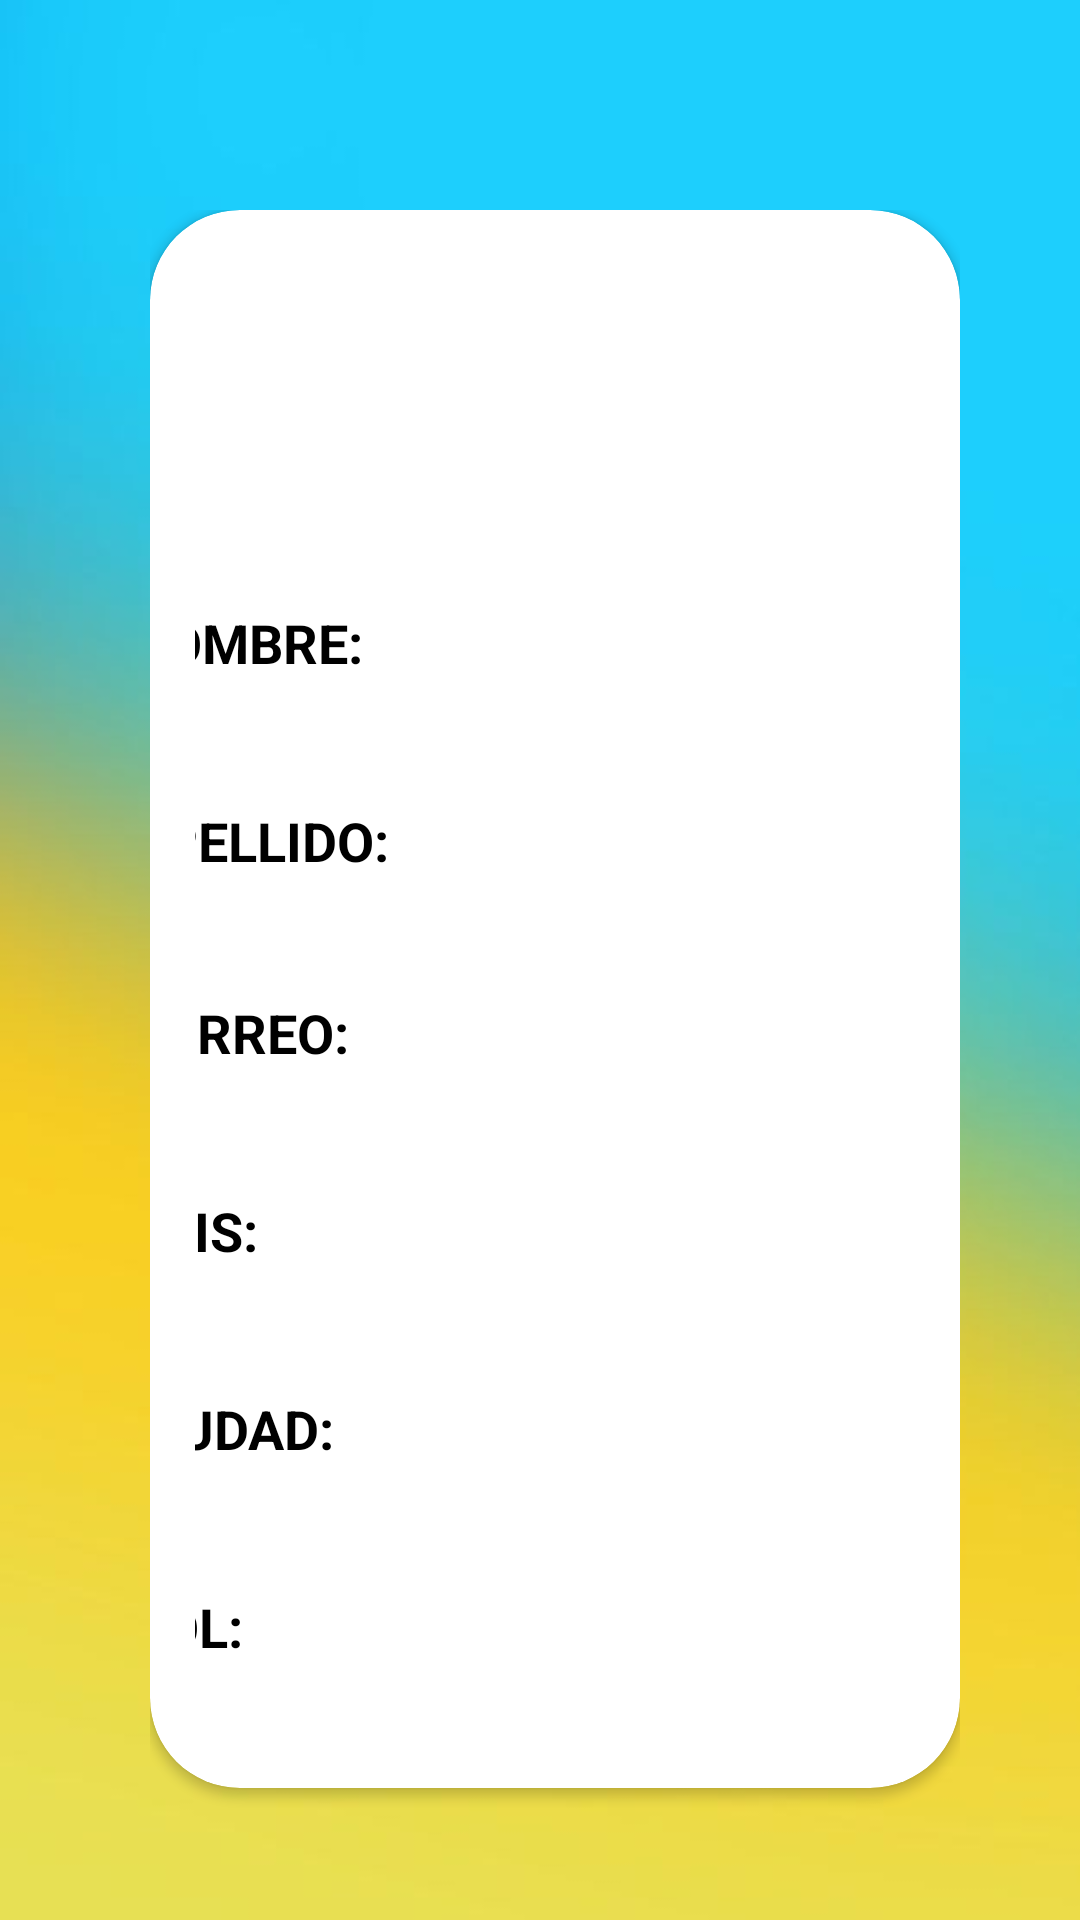

Produce the Android XML layout that renders to this screen, including the resource entries it uses.
<!-- AndroidManifest.xml: application theme Theme.SistemaApartamentos -->
<!-- res/layout/activity_perfiluser.xml -->
<?xml version="1.0" encoding="utf-8"?>
<androidx.constraintlayout.widget.ConstraintLayout xmlns:android="http://schemas.android.com/apk/res/android"
    xmlns:app="http://schemas.android.com/apk/res-auto"
    xmlns:tools="http://schemas.android.com/tools"
    android:layout_width="match_parent"
    android:layout_height="match_parent"
    tools:context=".perfiluserActivity"
    android:background="@drawable/fondoandrod">

    <ScrollView
        android:layout_width="match_parent"
        android:layout_height="match_parent"
        android:layout_marginStart="50dp"
        android:layout_marginTop="70dp"
        android:layout_marginEnd="40dp"
        app:layout_constraintEnd_toEndOf="parent"
        app:layout_constraintStart_toStartOf="parent"
        app:layout_constraintTop_toTopOf="parent">

        <androidx.cardview.widget.CardView
            android:layout_width="wrap_content"
            android:layout_height="wrap_content"
            app:cardBackgroundColor="@color/white"
            app:cardCornerRadius="30dp">

            <androidx.constraintlayout.widget.ConstraintLayout
                android:layout_width="wrap_content"
                android:layout_height="match_parent"
                android:layout_marginStart="15dp"
                tools:context=".perfiluserActivity">

                <ImageView
                    android:id="@+id/imageView4"
                    android:layout_width="129dp"
                    android:layout_height="88dp"
                    android:layout_marginTop="22dp"
                    app:layout_constraintEnd_toEndOf="parent"
                    app:layout_constraintStart_toStartOf="parent"
                    app:layout_constraintTop_toTopOf="parent"
                    app:srcCompat="@drawable/ic_perfiluser" />

                <TextView
                    android:id="@+id/tvCorreo"
                    android:layout_width="301dp"
                    android:layout_height="33dp"
                    android:text="Correo:"
                    android:textAllCaps="true"
                    android:textColor="@color/black"
                    android:textSize="18sp"
                    android:textStyle="bold"
                    app:layout_constraintEnd_toEndOf="parent"
                    app:layout_constraintHorizontal_bias="0.512"
                    app:layout_constraintStart_toStartOf="parent"
                    app:layout_constraintTop_toBottomOf="@+id/tvLastName" />

                <TextView
                    android:id="@+id/tvEmail"
                    android:layout_width="301dp"
                    android:layout_height="33dp"
                    android:textColor="@color/black"
                    android:textSize="18sp"
                    app:layout_constraintEnd_toEndOf="parent"
                    app:layout_constraintStart_toStartOf="parent"
                    app:layout_constraintTop_toBottomOf="@+id/tvCorreo" />

                <TextView
                    android:id="@+id/tvNombre"
                    android:layout_width="301dp"
                    android:layout_height="33dp"
                    android:layout_marginTop="22dp"
                    android:text="Nombre:"
                    android:textAllCaps="true"
                    android:textColor="@color/black"
                    android:textSize="18sp"
                    android:textStyle="bold"
                    app:layout_constraintEnd_toEndOf="parent"
                    app:layout_constraintStart_toStartOf="parent"
                    app:layout_constraintTop_toBottomOf="@+id/imageView4" />

                <TextView
                    android:id="@+id/tvName"
                    android:layout_width="301dp"
                    android:layout_height="33dp"
                    android:textColor="@color/black"
                    android:textSize="18sp"
                    app:layout_constraintEnd_toEndOf="parent"
                    app:layout_constraintStart_toStartOf="parent"
                    app:layout_constraintTop_toBottomOf="@+id/tvNombre" />

                <TextView
                    android:id="@+id/tvApellido"
                    android:layout_width="301dp"
                    android:layout_height="33dp"
                    android:text="Apellido:"
                    android:textAllCaps="true"
                    android:textColor="@color/black"
                    android:textSize="18sp"
                    android:textStyle="bold"
                    app:layout_constraintEnd_toEndOf="parent"
                    app:layout_constraintStart_toStartOf="parent"
                    app:layout_constraintTop_toBottomOf="@+id/tvName" />

                <TextView
                    android:id="@+id/tvLastName"
                    android:layout_width="301dp"
                    android:layout_height="31dp"
                    android:textColor="@color/black"
                    android:textSize="18sp"
                    app:layout_constraintEnd_toEndOf="parent"
                    app:layout_constraintStart_toStartOf="parent"
                    app:layout_constraintTop_toBottomOf="@+id/tvApellido" />

                <TextView
                    android:id="@+id/tvPais"
                    android:layout_width="301dp"
                    android:layout_height="33dp"
                    android:text="PAIS:"
                    android:textAllCaps="true"
                    android:textColor="@color/black"
                    android:textSize="18sp"
                    android:textStyle="bold"
                    app:layout_constraintEnd_toEndOf="parent"
                    app:layout_constraintStart_toStartOf="parent"
                    app:layout_constraintTop_toBottomOf="@+id/tvEmail" />

                <TextView
                    android:id="@+id/tvCountry"
                    android:layout_width="301dp"
                    android:layout_height="33dp"
                    android:textAllCaps="false"
                    android:textColor="@color/black"
                    android:textSize="18sp"
                    app:layout_constraintEnd_toEndOf="parent"
                    app:layout_constraintStart_toStartOf="parent"
                    app:layout_constraintTop_toBottomOf="@+id/tvPais" />

                <TextView
                    android:id="@+id/tvCiudad"
                    android:layout_width="301dp"
                    android:layout_height="33dp"
                    android:text="Ciudad:"
                    android:textAllCaps="true"
                    android:textColor="@color/black"
                    android:textSize="18sp"
                    android:textStyle="bold"
                    app:layout_constraintEnd_toEndOf="parent"
                    app:layout_constraintStart_toStartOf="parent"
                    app:layout_constraintTop_toBottomOf="@+id/tvCountry" />

                <TextView
                    android:id="@+id/tvCity"
                    android:layout_width="301dp"
                    android:layout_height="33dp"
                    android:textColor="@color/black"
                    android:textSize="18sp"
                    app:layout_constraintEnd_toEndOf="parent"
                    app:layout_constraintStart_toStartOf="parent"
                    app:layout_constraintTop_toBottomOf="@+id/tvCiudad" />

                <TextView
                    android:id="@+id/tvRole"
                    android:layout_width="301dp"
                    android:layout_height="33dp"
                    android:text="Rol:"
                    android:textAllCaps="true"
                    android:textColor="@color/black"
                    android:textSize="18sp"
                    android:textStyle="bold"
                    app:layout_constraintEnd_toEndOf="parent"
                    app:layout_constraintStart_toStartOf="parent"
                    app:layout_constraintTop_toBottomOf="@+id/tvCity" />

                <TextView
                    android:id="@+id/tvRol"
                    android:layout_width="301dp"
                    android:layout_height="33dp"
                    android:textColor="@color/black"
                    android:textSize="18sp"
                    app:layout_constraintEnd_toEndOf="parent"
                    app:layout_constraintStart_toStartOf="parent"
                    app:layout_constraintTop_toBottomOf="@+id/tvRole" />

            </androidx.constraintlayout.widget.ConstraintLayout>

        </androidx.cardview.widget.CardView>
    </ScrollView>

</androidx.constraintlayout.widget.ConstraintLayout>
<!-- resources referenced by this layout -->
<resources>
  <color name="black">#FF000000</color>
  <color name="white">#FFFFFFFF</color>
  <!-- drawable fondoandrod: jpg bitmap (drawable, 9916 bytes) -->
  <style name="Theme.SistemaApartamentos" parent="Theme.MaterialComponents.DayNight.DarkActionBar">
          
          <item name="colorPrimary">@color/purple_500</item>
          <item name="colorPrimaryVariant">@color/purple_700</item>
          <item name="colorOnPrimary">@color/white</item>
          
          <item name="colorSecondary">@color/teal_200</item>
          <item name="colorSecondaryVariant">@color/teal_700</item>
          <item name="colorOnSecondary">@color/black</item>
          
          <item name="android:statusBarColor" tools:targetApi="l">?attr/colorPrimaryVariant</item>
          
      </style>
  <color name="purple_500">#29b6f6</color>
  <color name="purple_700">#FF3700B3</color>
  <color name="teal_200">#FF03DAC5</color>
  <color name="teal_700">#FF018786</color>
</resources>
